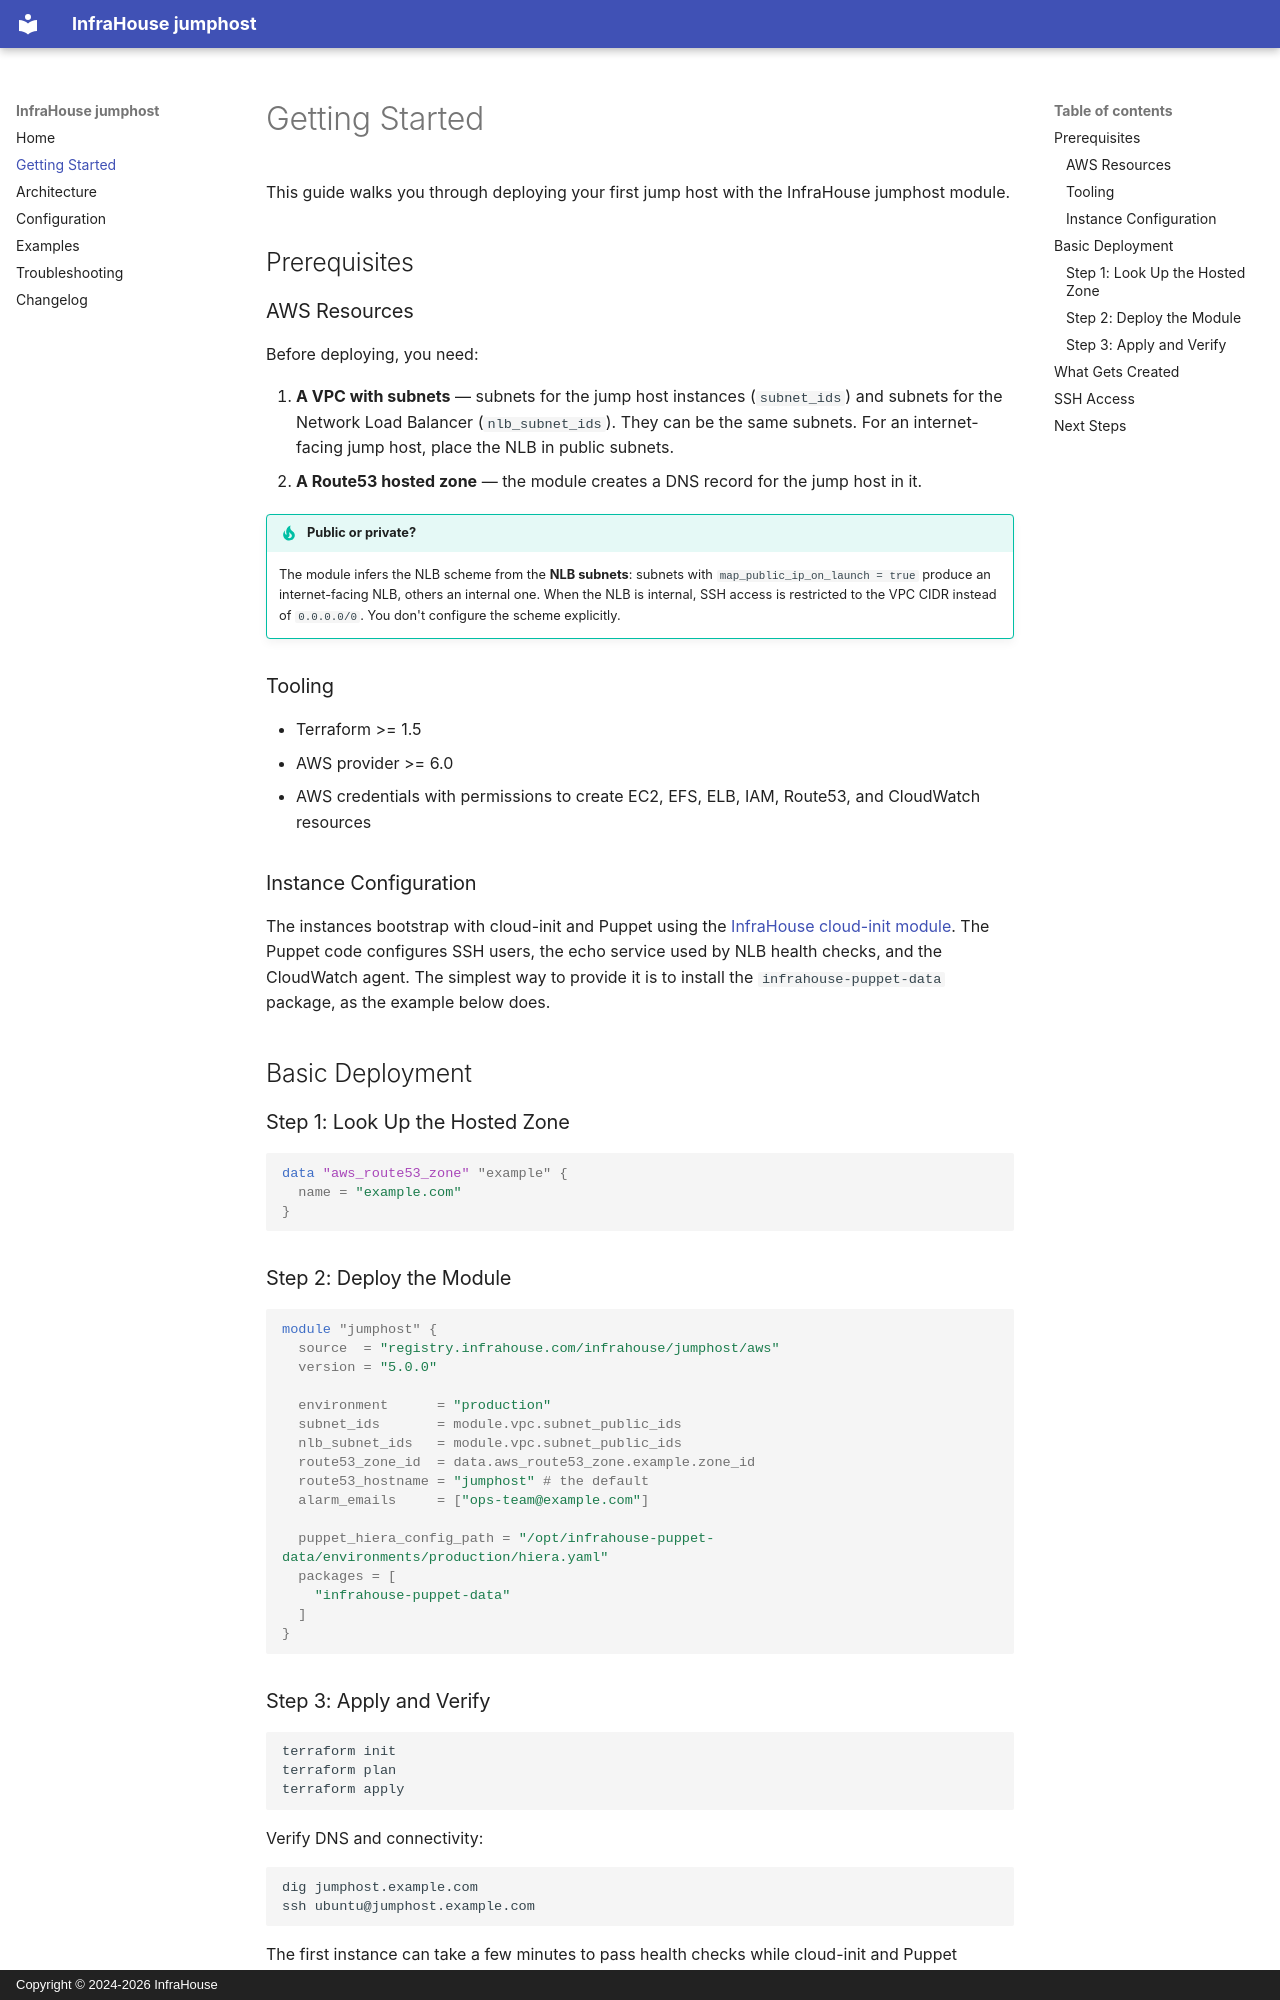

repository: infrahouse/terraform-aws-jumphost · page: getting-started/index.html · generator: mkdocs · copyright: Copyright © 2024-2026 InfraHouse

# Getting Started

This guide walks you through deploying your first jump host with the InfraHouse jumphost module.

## Prerequisites

### AWS Resources

Before deploying, you need:

1. **A VPC with subnets** — subnets for the jump host instances (`subnet_ids`) and subnets
   for the Network Load Balancer (`nlb_subnet_ids`). They can be the same subnets. For an
   internet-facing jump host, place the NLB in public subnets.
2. **A Route53 hosted zone** — the module creates a DNS record for the jump host in it.

!!! tip "Public or private?"

    The module infers the NLB scheme from the **NLB subnets**: subnets with
    `map_public_ip_on_launch = true` produce an internet-facing NLB, others an internal one.
    When the NLB is internal, SSH access is restricted to the VPC CIDR instead of `0.0.0.0/0`.
    You don't configure the scheme explicitly.

### Tooling

- Terraform >= 1.5
- AWS provider >= 6.0
- AWS credentials with permissions to create EC2, EFS, ELB, IAM, Route53,
  and CloudWatch resources

### Instance Configuration

The instances bootstrap with cloud-init and Puppet using the
[InfraHouse cloud-init module](https://github.com/infrahouse/terraform-aws-cloud-init).
The Puppet code configures SSH users, the echo service used by NLB health checks, and the
CloudWatch agent. The simplest way to provide it is to install the `infrahouse-puppet-data`
package, as the example below does.

## Basic Deployment

### Step 1: Look Up the Hosted Zone

```hcl
data "aws_route53_zone" "example" {
  name = "example.com"
}
```

### Step 2: Deploy the Module

```hcl
module "jumphost" {
  source  = "registry.infrahouse.com/infrahouse/jumphost/aws"
  version = "5.0.0"

  environment      = "production"
  subnet_ids       = module.vpc.subnet_public_ids
  nlb_subnet_ids   = module.vpc.subnet_public_ids
  route53_zone_id  = data.aws_route53_zone.example.zone_id
  route53_hostname = "jumphost" # the default
  alarm_emails     = ["ops-team@example.com"]

  puppet_hiera_config_path = "/opt/infrahouse-puppet-data/environments/production/hiera.yaml"
  packages = [
    "infrahouse-puppet-data"
  ]
}
```

### Step 3: Apply and Verify

```bash
terraform init
terraform plan
terraform apply
```

Verify DNS and connectivity:

```bash
dig jumphost.example.com
ssh ubuntu@jumphost.example.com
```

The first instance can take a few minutes to pass health checks while cloud-init
and Puppet configure it.

!!! warning "Confirm the SNS subscription emails"

    Each address in `alarm_emails` receives a confirmation email from AWS SNS.
    Until the recipient clicks the confirmation link, alarms fire but
    notifications are not delivered. Check spam folders after the first apply.
